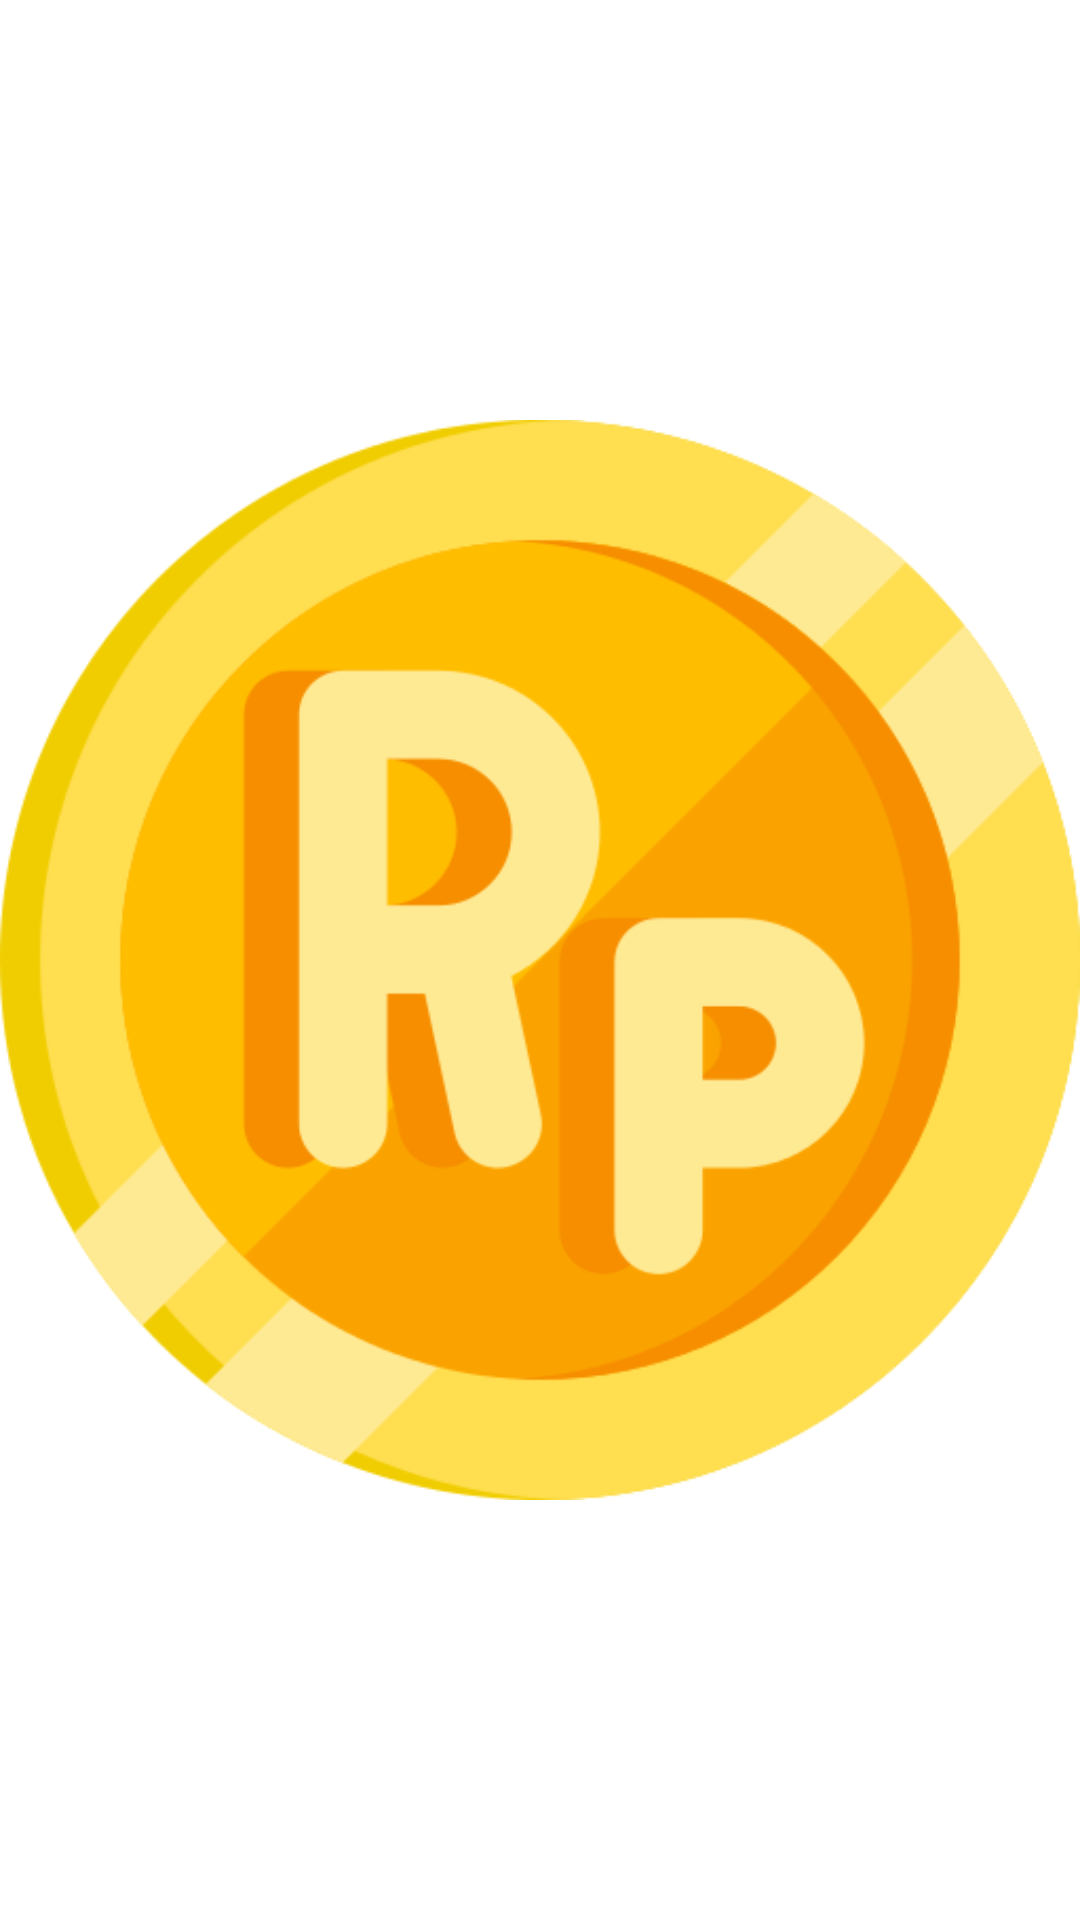

This screen was rendered from an Android layout file. Write that file and the resources it references.
<!-- AndroidManifest.xml: application theme Theme.Uangkas -->
<!-- res/layout/activity_splash_screen.xml -->
<?xml version="1.0" encoding="utf-8"?>
<LinearLayout xmlns:android="http://schemas.android.com/apk/res/android"
    xmlns:app="http://schemas.android.com/apk/res-auto"
    xmlns:tools="http://schemas.android.com/tools"
    android:layout_width="match_parent"
    android:layout_height="match_parent"
    tools:context=".SplashScreen">

    <ImageView
        android:layout_width="match_parent"
        android:layout_height="match_parent"
        android:src="@drawable/rupiah_coin"/>

</LinearLayout>
<!-- resources referenced by this layout -->
<resources>
  <!-- drawable rupiah_coin: png bitmap (drawable, 28998 bytes) -->
  <style name="Theme.Uangkas" parent="Theme.MaterialComponents.DayNight.DarkActionBar">
          
          <item name="colorPrimary">@color/purple_500</item>
          <item name="colorPrimaryVariant">@color/purple_700</item>
          <item name="colorOnPrimary">@color/white</item>
          
          <item name="colorSecondary">@color/teal_200</item>
          <item name="colorSecondaryVariant">@color/teal_700</item>
          <item name="colorOnSecondary">@color/black</item>
          
          <item name="android:statusBarColor" tools:targetApi="l">?attr/colorPrimaryVariant</item>
          
      </style>
  <!-- not gathered from this repository: default colours our renderer supplied (Android Studio template values) -->
  <color name="purple_500">#FF6200EE</color>
  <color name="purple_700">#FF3700B3</color>
  <color name="teal_200">#FF03DAC5</color>
  <color name="teal_700">#FF018786</color>
  <color name="black">#FF000000</color>
  <color name="white">#FFFFFFFF</color>
</resources>
